Run: headless pygame with SDL's dummy video driver; simulated clock (each Clock.tick advances the game by its frame time, no real sleeping); random seed 0; keys injected as events and as key.get_pressed() state; no mouse input.
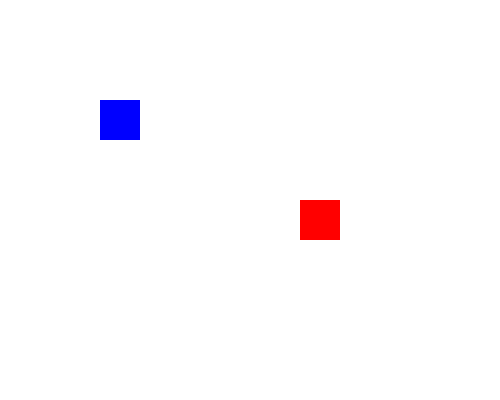
Frame 1 of 4 · flips 1–60 · no input
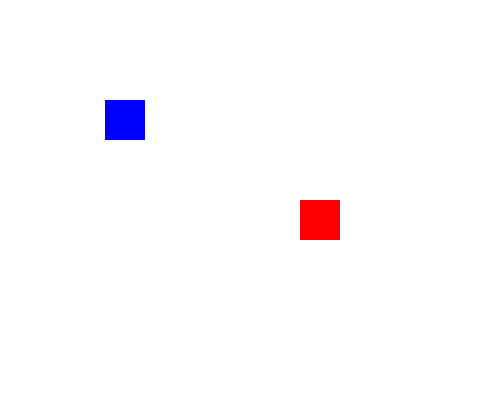
Frame 2 of 4 · flips 61–180 · tapped SPACE, RETURN · held RIGHT (→), D
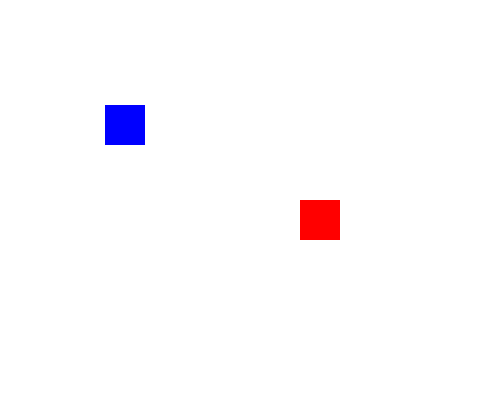
Frame 3 of 4 · flips 181–300 · held DOWN (↓), S
Frame 4 of 4 · flips 301–420 · held LEFT (←), A, UP (↑), W · screen same as frame 1, image omitted

The pygame program that drew these frames:

import pygame
pygame.init()

screen = pygame.display.set_mode((500, 400))
pygame.display.set_caption("Add Sprites")

white = (255, 255, 255)
blue = (0, 0, 255)
red = (255, 0, 0)

x1, y1 = 100, 100
x2, y2 = 300, 200
width, height = 40, 40
speed = 5

clock = pygame.time.Clock()
run = True

while run:
    for event in pygame.event.get():
        if event.type == pygame.QUIT:
            run = False

        if event.type == pygame.KEYDOWN:
            if event.key == pygame.K_LEFT:
                x1 -= speed
            if event.key == pygame.K_RIGHT:
                x1 += speed
            if event.key == pygame.K_UP:
                y1 -= speed
            if event.key == pygame.K_DOWN:
                y1 += speed

    screen.fill(white)
    pygame.draw.rect(screen, blue, (x1, y1, width, height))
    pygame.draw.rect(screen, red, (x2, y2, width, height))
    pygame.display.update()
    clock.tick(60)

pygame.quit()
